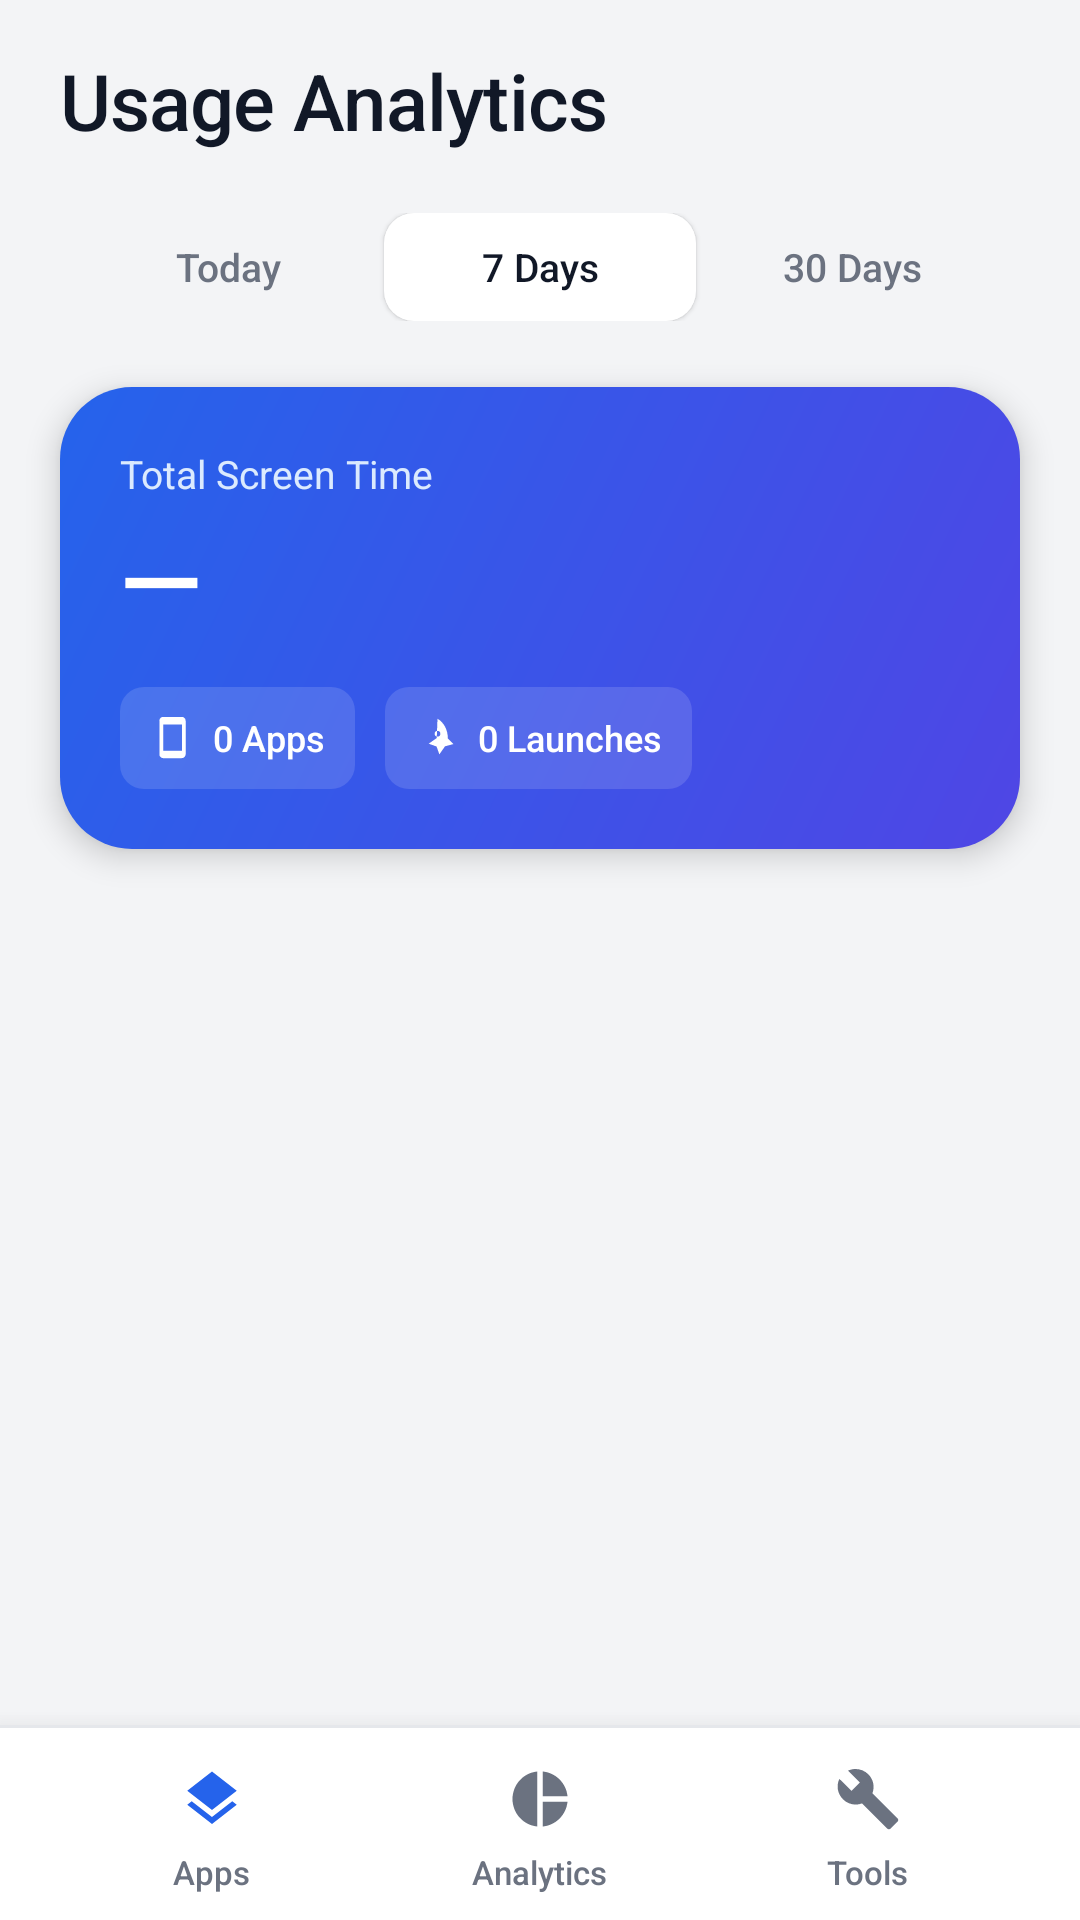

Produce the Android XML layout that renders to this screen, including the resource entries it uses.
<!-- AndroidManifest.xml: application theme AppTheme -->
<!-- res/layout/activity_analytics.xml -->
<?xml version="1.0" encoding="utf-8"?>
<LinearLayout xmlns:android="http://schemas.android.com/apk/res/android"
    android:layout_width="match_parent"
    android:layout_height="match_parent"
    android:background="@color/bg"
    android:orientation="vertical">

    <LinearLayout
        android:layout_width="match_parent"
        android:layout_height="wrap_content"
        android:orientation="vertical"
        android:paddingStart="20dp"
        android:paddingEnd="20dp"
        android:paddingTop="16dp"
        android:paddingBottom="4dp">

        <TextView
            android:layout_width="match_parent"
            android:layout_height="wrap_content"
            android:fontFamily="sans-serif-medium"
            android:letterSpacing="-0.01"
            android:text="Usage Analytics"
            android:textColor="@color/text_primary"
            android:textSize="26sp" />

        <LinearLayout
            android:layout_width="match_parent"
            android:layout_height="wrap_content"
            android:layout_marginTop="16dp"
            android:background="@drawable/bg_seg_container"
            android:orientation="horizontal"
            android:padding="4dp">

            <TextView
                android:id="@+id/an_range_today"
                android:layout_width="0dp"
                android:layout_height="36dp"
                android:layout_weight="1"
                android:background="@android:color/transparent"
                android:fontFamily="sans-serif-medium"
                android:gravity="center"
                android:text="Today"
                android:textColor="@color/text_secondary"
                android:textSize="13sp" />

            <TextView
                android:id="@+id/an_range_week"
                android:layout_width="0dp"
                android:layout_height="36dp"
                android:layout_weight="1"
                android:background="@drawable/bg_seg_selected_white"
                android:elevation="1dp"
                android:fontFamily="sans-serif-medium"
                android:gravity="center"
                android:text="7 Days"
                android:textColor="@color/text_primary"
                android:textSize="13sp" />

            <TextView
                android:id="@+id/an_range_month"
                android:layout_width="0dp"
                android:layout_height="36dp"
                android:layout_weight="1"
                android:background="@android:color/transparent"
                android:fontFamily="sans-serif-medium"
                android:gravity="center"
                android:text="30 Days"
                android:textColor="@color/text_secondary"
                android:textSize="13sp" />
        </LinearLayout>
    </LinearLayout>

    
    <LinearLayout
        android:layout_width="match_parent"
        android:layout_height="wrap_content"
        android:layout_marginStart="20dp"
        android:layout_marginEnd="20dp"
        android:layout_marginTop="14dp"
        android:background="@drawable/bg_hero"
        android:elevation="6dp"
        android:orientation="vertical"
        android:padding="20dp">

        <TextView
            android:layout_width="wrap_content"
            android:layout_height="wrap_content"
            android:text="Total Screen Time"
            android:textColor="#DBEAFE"
            android:textSize="13sp" />

        <TextView
            android:id="@+id/an_time"
            android:layout_width="wrap_content"
            android:layout_height="wrap_content"
            android:layout_marginTop="2dp"
            android:fontFamily="sans-serif-medium"
            android:letterSpacing="-0.02"
            android:text="—"
            android:textColor="#FFFFFF"
            android:textSize="36sp" />

        <LinearLayout
            android:layout_width="match_parent"
            android:layout_height="wrap_content"
            android:layout_marginTop="12dp"
            android:orientation="horizontal">

            <LinearLayout
                android:layout_width="wrap_content"
                android:layout_height="34dp"
                android:background="@drawable/bg_hero_chip"
                android:gravity="center_vertical"
                android:orientation="horizontal"
                android:paddingStart="10dp"
                android:paddingEnd="10dp">

                <ImageView
                    android:layout_width="15dp"
                    android:layout_height="15dp"
                    android:contentDescription="Apps"
                    android:src="@drawable/ic_phone" />

                <TextView
                    android:id="@+id/an_apps"
                    android:layout_width="wrap_content"
                    android:layout_height="wrap_content"
                    android:layout_marginStart="6dp"
                    android:fontFamily="sans-serif-medium"
                    android:text="0 Apps"
                    android:textColor="#FFFFFF"
                    android:textSize="12sp" />
            </LinearLayout>

            <LinearLayout
                android:layout_width="wrap_content"
                android:layout_height="34dp"
                android:layout_marginStart="10dp"
                android:background="@drawable/bg_hero_chip"
                android:gravity="center_vertical"
                android:orientation="horizontal"
                android:paddingStart="10dp"
                android:paddingEnd="10dp">

                <ImageView
                    android:layout_width="15dp"
                    android:layout_height="15dp"
                    android:contentDescription="Launches"
                    android:src="@drawable/ic_rocket" />

                <TextView
                    android:id="@+id/an_launches"
                    android:layout_width="wrap_content"
                    android:layout_height="wrap_content"
                    android:layout_marginStart="6dp"
                    android:fontFamily="sans-serif-medium"
                    android:text="0 Launches"
                    android:textColor="#FFFFFF"
                    android:textSize="12sp" />
            </LinearLayout>
        </LinearLayout>
    </LinearLayout>

    <FrameLayout
        android:layout_width="match_parent"
        android:layout_height="0dp"
        android:layout_weight="1">

        <ListView
            android:id="@+id/an_list"
            android:layout_width="match_parent"
            android:layout_height="match_parent"
            android:clipToPadding="false"
            android:divider="@android:color/transparent"
            android:dividerHeight="8dp"
            android:paddingStart="12dp"
            android:paddingEnd="12dp"
            android:paddingTop="12dp"
            android:paddingBottom="8dp"
            android:scrollbars="none" />

        <LinearLayout
            android:id="@+id/an_empty"
            android:layout_width="match_parent"
            android:layout_height="match_parent"
            android:gravity="center"
            android:orientation="vertical"
            android:padding="32dp"
            android:visibility="gone">

            <TextView
                android:id="@+id/an_empty_text"
                android:layout_width="wrap_content"
                android:layout_height="wrap_content"
                android:gravity="center"
                android:text="No usage data yet"
                android:textColor="@color/text_secondary"
                android:textSize="16sp" />

            <Button
                android:id="@+id/an_grant"
                android:layout_width="wrap_content"
                android:layout_height="46dp"
                android:layout_marginTop="10dp"
                android:background="?android:attr/selectableItemBackground"
                android:minWidth="0dp"
                android:text="Grant usage access"
                android:textAllCaps="false"
                android:textColor="@color/primary"
                android:textSize="15sp"
                android:visibility="gone" />
        </LinearLayout>

        <ProgressBar
            android:id="@+id/an_progress"
            style="?android:attr/progressBarStyleLarge"
            android:layout_width="wrap_content"
            android:layout_height="wrap_content"
            android:layout_gravity="center"
            android:visibility="gone" />
    </FrameLayout>

    <include layout="@layout/bottom_nav" />
</LinearLayout>
<!-- res/layout/bottom_nav.xml (included above) -->
<?xml version="1.0" encoding="utf-8"?>
<LinearLayout xmlns:android="http://schemas.android.com/apk/res/android"
    android:id="@+id/bottom_nav"
    android:layout_width="match_parent"
    android:layout_height="wrap_content"
    android:background="@color/surface"
    android:elevation="12dp"
    android:orientation="vertical">

    <View
        android:layout_width="match_parent"
        android:layout_height="1dp"
        android:background="@color/divider" />

    <LinearLayout
        android:layout_width="match_parent"
        android:layout_height="64dp"
        android:gravity="center"
        android:orientation="horizontal"
        android:paddingStart="16dp"
        android:paddingEnd="16dp">

        <LinearLayout
            android:id="@+id/nav_apps"
            android:layout_width="0dp"
            android:layout_height="match_parent"
            android:layout_weight="1"
            android:background="?android:attr/selectableItemBackgroundBorderless"
            android:clickable="true"
            android:focusable="true"
            android:gravity="center"
            android:orientation="vertical">

            <LinearLayout
                android:id="@+id/nav_apps_pill"
                android:layout_width="56dp"
                android:layout_height="30dp"
                android:gravity="center"
                android:orientation="horizontal">

                <ImageView
                    android:id="@+id/nav_apps_icon"
                    android:layout_width="22dp"
                    android:layout_height="22dp"
                    android:contentDescription="Apps"
                    android:src="@drawable/ic_layers" />
            </LinearLayout>

            <TextView
                android:id="@+id/nav_apps_label"
                android:layout_width="wrap_content"
                android:layout_height="wrap_content"
                android:layout_marginTop="2dp"
                android:fontFamily="sans-serif-medium"
                android:text="Apps"
                android:textColor="@color/text_secondary"
                android:textSize="11sp" />
        </LinearLayout>

        <LinearLayout
            android:id="@+id/nav_analytics"
            android:layout_width="0dp"
            android:layout_height="match_parent"
            android:layout_weight="1"
            android:background="?android:attr/selectableItemBackgroundBorderless"
            android:clickable="true"
            android:focusable="true"
            android:gravity="center"
            android:orientation="vertical">

            <LinearLayout
                android:id="@+id/nav_analytics_pill"
                android:layout_width="56dp"
                android:layout_height="30dp"
                android:gravity="center"
                android:orientation="horizontal">

                <ImageView
                    android:id="@+id/nav_analytics_icon"
                    android:layout_width="22dp"
                    android:layout_height="22dp"
                    android:contentDescription="Analytics"
                    android:src="@drawable/ic_pie" />
            </LinearLayout>

            <TextView
                android:id="@+id/nav_analytics_label"
                android:layout_width="wrap_content"
                android:layout_height="wrap_content"
                android:layout_marginTop="2dp"
                android:fontFamily="sans-serif-medium"
                android:text="Analytics"
                android:textColor="@color/text_secondary"
                android:textSize="11sp" />
        </LinearLayout>

        <LinearLayout
            android:id="@+id/nav_tools"
            android:layout_width="0dp"
            android:layout_height="match_parent"
            android:layout_weight="1"
            android:background="?android:attr/selectableItemBackgroundBorderless"
            android:clickable="true"
            android:focusable="true"
            android:gravity="center"
            android:orientation="vertical">

            <LinearLayout
                android:id="@+id/nav_tools_pill"
                android:layout_width="56dp"
                android:layout_height="30dp"
                android:gravity="center"
                android:orientation="horizontal">

                <ImageView
                    android:id="@+id/nav_tools_icon"
                    android:layout_width="22dp"
                    android:layout_height="22dp"
                    android:contentDescription="Tools"
                    android:src="@drawable/ic_wrench" />
            </LinearLayout>

            <TextView
                android:id="@+id/nav_tools_label"
                android:layout_width="wrap_content"
                android:layout_height="wrap_content"
                android:layout_marginTop="2dp"
                android:fontFamily="sans-serif-medium"
                android:text="Tools"
                android:textColor="@color/text_secondary"
                android:textSize="11sp" />
        </LinearLayout>
    </LinearLayout>
</LinearLayout>
<!-- resources referenced by this layout -->
<resources>
  <color name="bg">#F3F4F6</color>
  <color name="divider">#E5E7EB</color>
  <color name="primary">#2563EB</color>
  <color name="surface">#FFFFFF</color>
  <color name="text_primary">#111827</color>
  <color name="text_secondary">#6B7280</color>
  <!-- drawable bg_hero (drawable) -->
  <shape xmlns:android="http://schemas.android.com/apk/res/android" android:shape="rectangle">
      <gradient android:angle="315" android:startColor="#2563EB" android:endColor="#4F46E5" />
      <corners android:radius="24dp" />
  </shape>
  <!-- drawable bg_hero_chip (drawable) -->
  <shape xmlns:android="http://schemas.android.com/apk/res/android" android:shape="rectangle">
      <solid android:color="#22FFFFFF" />
      <corners android:radius="8dp" />
  </shape>
  <!-- drawable bg_seg_selected_white (drawable) -->
  <shape xmlns:android="http://schemas.android.com/apk/res/android" android:shape="rectangle">
      <solid android:color="@color/surface" />
      <corners android:radius="10dp" />
  </shape>
  <!-- drawable ic_layers (drawable) -->
  <vector xmlns:android="http://schemas.android.com/apk/res/android" android:width="24dp" android:height="24dp" android:viewportWidth="24" android:viewportHeight="24">
      <path android:fillColor="#2563EB" android:pathData="M11.99,18.54l-7.37,-5.73L3,14.07l9,7 9,-7 -1.63,-1.27 -7.38,5.74zM12,16l7.36,-5.73L21,9l-9,-7 -9,7 1.63,1.27L12,16z" />
  </vector>
  <!-- drawable ic_phone (drawable) -->
  <vector xmlns:android="http://schemas.android.com/apk/res/android" android:width="24dp" android:height="24dp" android:viewportWidth="24" android:viewportHeight="24">
      <path android:fillColor="#FFFFFF" android:pathData="M17,1H7C5.9,1 5,1.9 5,3v18c0,1.1 0.9,2 2,2h10c1.1,0 2,-0.9 2,-2V3c0,-1.1 -0.9,-2 -2,-2zM17,19H7V5h10v14z" />
  </vector>
  <!-- drawable ic_pie (drawable) -->
  <vector xmlns:android="http://schemas.android.com/apk/res/android" android:width="24dp" android:height="24dp" android:viewportWidth="24" android:viewportHeight="24">
      <path android:fillColor="#6B7280" android:pathData="M11,2v20c-5.07,-0.5 -9,-4.79 -9,-10s3.93,-9.5 9,-10zM13.03,2v8.99H22c-0.47,-4.74 -4.24,-8.52 -8.97,-8.99zM13.03,13.01V22c4.74,-0.47 8.5,-4.25 8.97,-8.99h-8.97z" />
  </vector>
  <!-- drawable ic_rocket (drawable) -->
  <vector xmlns:android="http://schemas.android.com/apk/res/android" android:width="24dp" android:height="24dp" android:viewportWidth="24" android:viewportHeight="24">
      <path android:fillColor="#FFFFFF" android:pathData="M12,2c3.5,2 5.5,6 5.5,10.5l3,3 -4.5,1.2 -3,4.3 -1.5,-4.2 -4.2,-1.5 4.3,-3L12,2zM12,8.5a1.5,1.5 0 1,0 0,3 1.5,1.5 0 1,0 0,-3z" />
  </vector>
  <!-- drawable ic_wrench (drawable) -->
  <vector xmlns:android="http://schemas.android.com/apk/res/android" android:width="24dp" android:height="24dp" android:viewportWidth="24" android:viewportHeight="24">
      <path android:fillColor="#6B7280" android:pathData="M22.7,19l-9.1,-9.1c0.9,-2.3 0.4,-5 -1.5,-6.9 -2,-2 -5,-2.4 -7.4,-1.3L9,6 6,9 1.6,4.7C0.4,7.1 0.9,10.1 2.9,12.1c1.9,1.9 4.6,2.4 6.9,1.5l9.1,9.1c0.4,0.4 1,0.4 1.4,0l2.3,-2.3c0.5,-0.4 0.5,-1.1 0.1,-1.4z" />
  </vector>
  <style name="AppTheme" parent="@android:style/Theme.Material.Light.NoActionBar">
          <item name="android:colorPrimary">@color/primary</item>
          <item name="android:colorPrimaryDark">@color/primary_dark</item>
          <item name="android:colorAccent">@color/primary</item>
          <item name="android:windowBackground">@color/bg</item>
          <item name="android:statusBarColor">@color/bg</item>
          <item name="android:windowLightStatusBar">true</item>
          <item name="android:navigationBarColor">@color/surface</item>
          <item name="android:windowLightNavigationBar">true</item>
          <item name="android:forceDarkAllowed">false</item>
      </style>
  <color name="primary_dark">#1D4ED8</color>
</resources>
